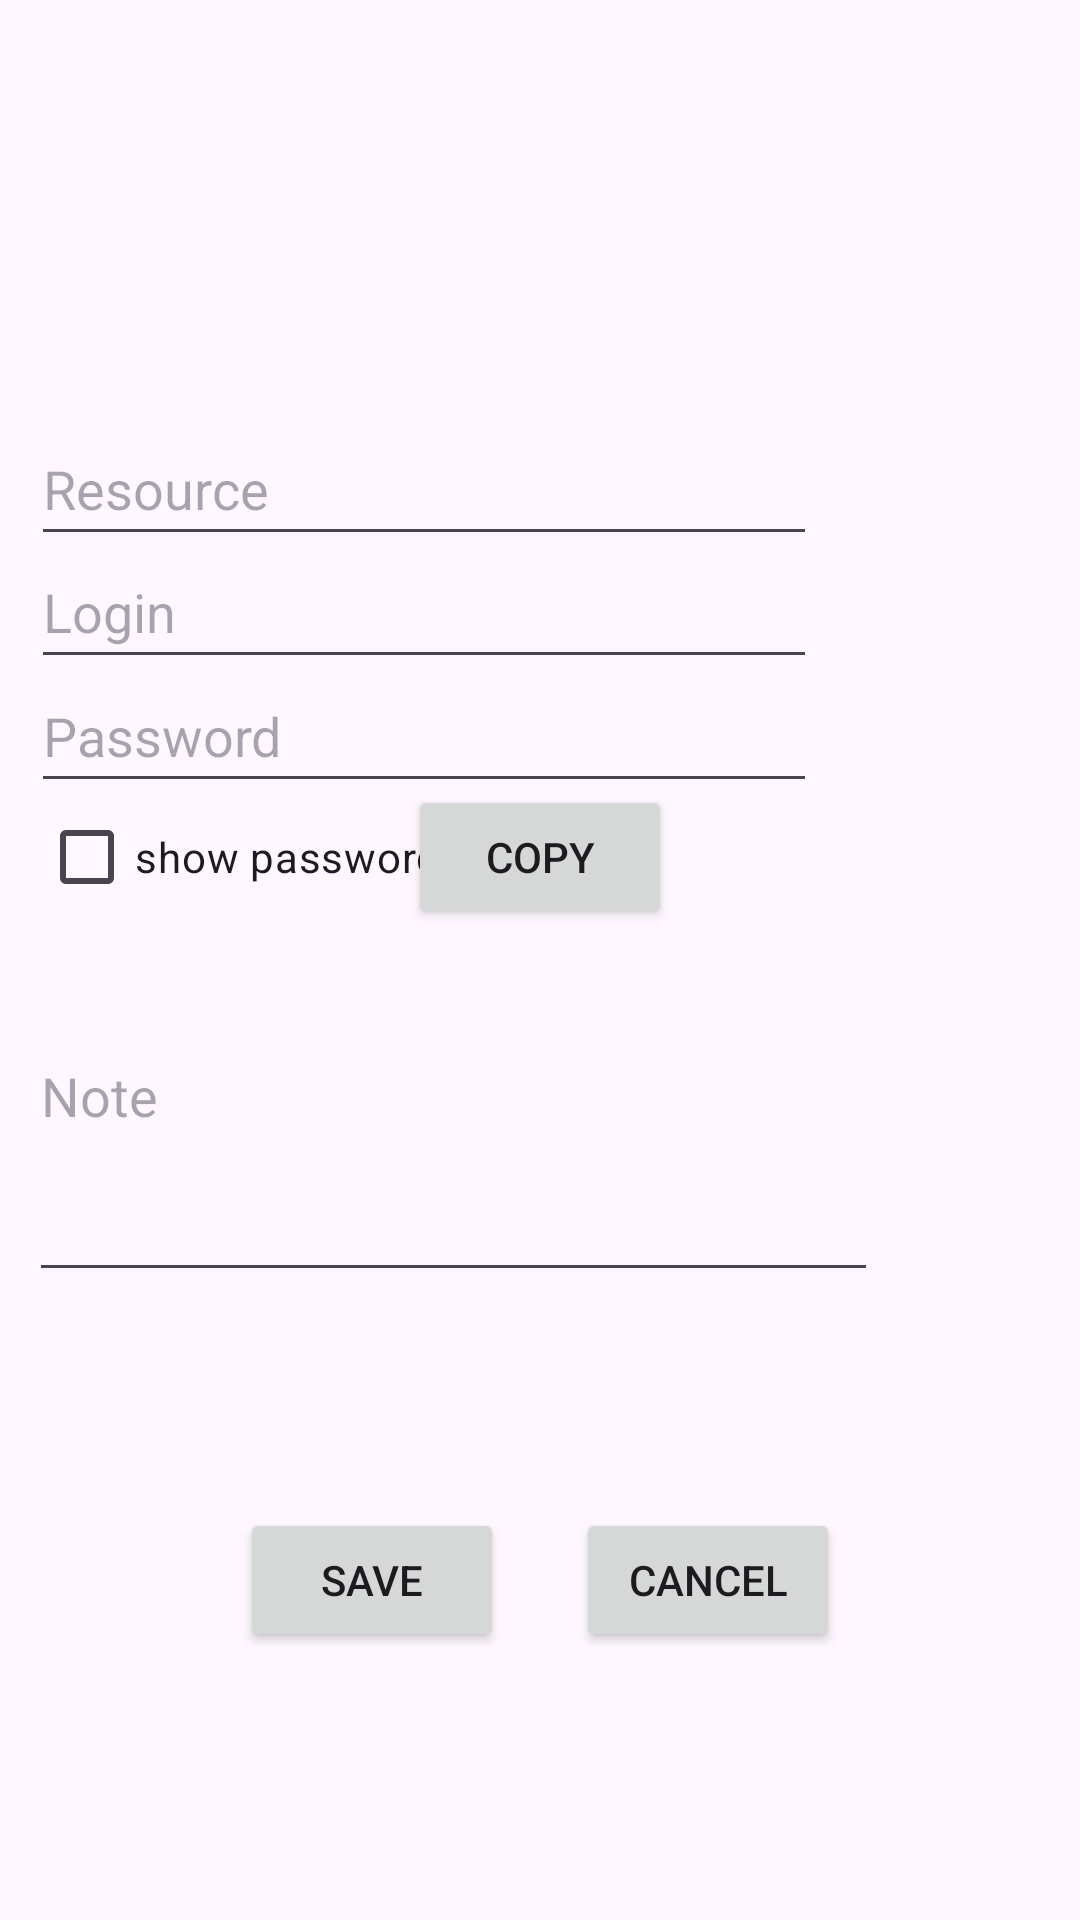

Write the Android layout XML for this screen, with the resource values it uses.
<!-- AndroidManifest.xml: application theme Theme.Password_manager -->
<!-- res/layout/activity_pass_creation.xml -->
<?xml version="1.0" encoding="utf-8"?>
<androidx.constraintlayout.widget.ConstraintLayout xmlns:android="http://schemas.android.com/apk/res/android"
    xmlns:app="http://schemas.android.com/apk/res-auto"
    xmlns:tools="http://schemas.android.com/tools"
    android:layout_width="match_parent"
    android:layout_height="match_parent">

    <com.google.android.material.textfield.TextInputEditText
        android:id="@+id/note_editText"
        android:layout_width="283dp"
        android:layout_height="134dp"
        android:hint="Note"
        app:layout_constraintBottom_toBottomOf="parent"
        app:layout_constraintEnd_toEndOf="parent"
        app:layout_constraintHorizontal_bias="0.125"
        app:layout_constraintStart_toStartOf="parent"
        app:layout_constraintTop_toTopOf="parent"
        app:layout_constraintVertical_bias="0.586" />

    <com.google.android.material.textfield.TextInputEditText
        android:id="@+id/password_editText"
        android:layout_width="262dp"
        android:layout_height="48dp"
        android:hint="Password"
        app:layout_constraintBottom_toBottomOf="parent"
        app:layout_constraintEnd_toEndOf="parent"
        app:layout_constraintHorizontal_bias="0.107"
        app:layout_constraintStart_toStartOf="parent"
        app:layout_constraintTop_toTopOf="parent"
        app:layout_constraintVertical_bias="0.371" />

    <com.google.android.material.textfield.TextInputEditText
        android:id="@+id/resource_editText"
        android:layout_width="262dp"
        android:layout_height="48dp"
        android:hint="Resource"
        app:layout_constraintBottom_toBottomOf="parent"
        app:layout_constraintEnd_toEndOf="parent"
        app:layout_constraintHorizontal_bias="0.107"
        app:layout_constraintStart_toStartOf="parent"
        app:layout_constraintTop_toTopOf="parent"
        app:layout_constraintVertical_bias="0.232" />

    <com.google.android.material.textfield.TextInputEditText
        android:id="@+id/login_editText"
        android:layout_width="262dp"
        android:layout_height="48dp"
        android:hint="Login"
        app:layout_constraintBottom_toBottomOf="parent"
        app:layout_constraintEnd_toEndOf="parent"
        app:layout_constraintHorizontal_bias="0.107"
        app:layout_constraintStart_toStartOf="parent"
        app:layout_constraintTop_toTopOf="parent"
        app:layout_constraintVertical_bias="0.301" />

    <com.google.android.material.textfield.TextInputLayout
        android:id="@+id/textInputLayout"
        android:layout_width="409dp"
        android:layout_height="wrap_content"
        app:layout_constraintEnd_toEndOf="parent"
        app:layout_constraintStart_toStartOf="parent"
        app:layout_constraintTop_toTopOf="parent">

    </com.google.android.material.textfield.TextInputLayout>

    <Button
        android:id="@+id/copy_button"
        android:layout_width="wrap_content"
        android:layout_height="wrap_content"
        android:text="Copy"
        app:layout_constraintBottom_toBottomOf="parent"
        app:layout_constraintEnd_toEndOf="parent"
        app:layout_constraintStart_toStartOf="parent"
        app:layout_constraintTop_toTopOf="parent"
        app:layout_constraintVertical_bias="0.442" />

    <Button
        android:id="@+id/save_pass_button"
        android:layout_width="wrap_content"
        android:layout_height="wrap_content"
        android:layout_marginStart="80dp"
        android:text="Save"
        app:layout_constraintBottom_toBottomOf="parent"
        app:layout_constraintStart_toStartOf="parent"
        app:layout_constraintTop_toTopOf="parent"
        app:layout_constraintVertical_bias="0.849" />

    <Button
        android:id="@+id/cancel_button"
        android:layout_width="wrap_content"
        android:layout_height="wrap_content"
        android:layout_marginEnd="80dp"
        android:text="Cancel"
        app:layout_constraintBottom_toBottomOf="parent"
        app:layout_constraintEnd_toEndOf="parent"
        app:layout_constraintTop_toTopOf="parent"
        app:layout_constraintVertical_bias="0.849" />

    <CheckBox
        android:id="@+id/show_pass_checkBox"
        android:layout_width="wrap_content"
        android:layout_height="wrap_content"
        android:text="show password"
        app:layout_constraintBottom_toBottomOf="parent"
        app:layout_constraintEnd_toEndOf="parent"
        app:layout_constraintHorizontal_bias="0.057"
        app:layout_constraintStart_toStartOf="parent"
        app:layout_constraintTop_toTopOf="parent"
        app:layout_constraintVertical_bias="0.442" />

</androidx.constraintlayout.widget.ConstraintLayout>
<!-- resources referenced by this layout -->
<resources>
  <style name="Theme.Password_manager" parent="Base.Theme.Password_manager" />
  <style name="Base.Theme.Password_manager" parent="Theme.Material3.DayNight.NoActionBar">
          
          
      </style>
</resources>
